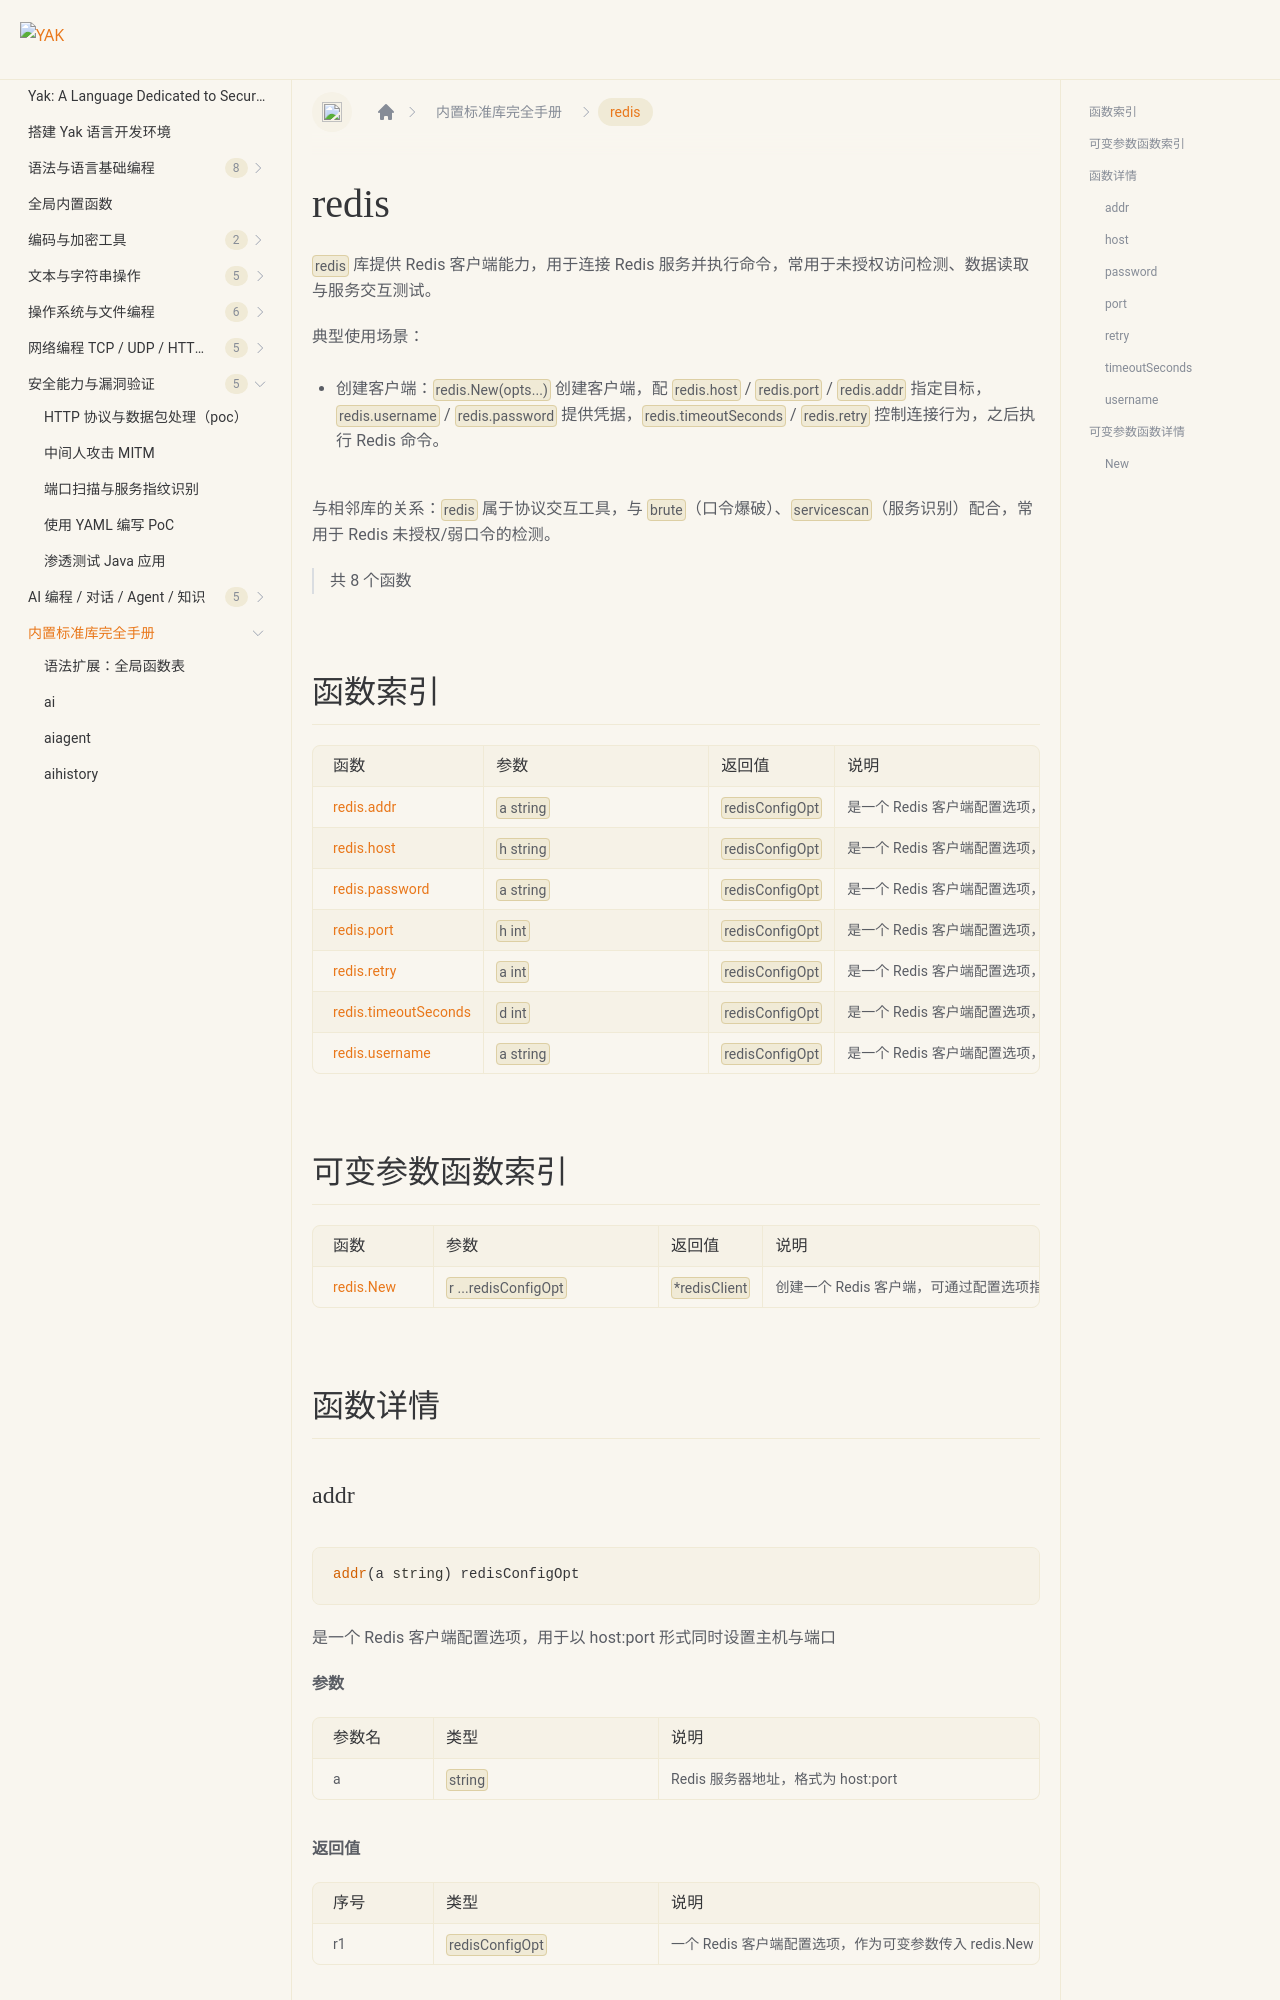

repository: yaklang/yaklang.github.io · page: en/docs/api/redis/index.html · generator: docusaurus

# redis {#library-redis}

`redis` 库提供 Redis 客户端能力，用于连接 Redis 服务并执行命令，常用于未授权访问检测、数据读取与服务交互测试。

典型使用场景：

- 创建客户端：`redis.New(opts...)` 创建客户端，配 `redis.host` / `redis.port` / `redis.addr` 指定目标，`redis.username` / `redis.password` 提供凭据，`redis.timeoutSeconds` / `redis.retry` 控制连接行为，之后执行 Redis 命令。

与相邻库的关系：`redis` 属于协议交互工具，与 `brute`（口令爆破）、`servicescan`（服务识别）配合，常用于 Redis 未授权/弱口令的检测。

> 共 8 个函数

## 函数索引

|函数|参数|返回值|说明|
|:--|:--|:--|:--|
| [redis.addr](#addr) | `a string` | `redisConfigOpt` | 是一个 Redis 客户端配置选项，用于以 host:port 形式同时设置主机与端口 |
| [redis.host](#host) | `h string` | `redisConfigOpt` | 是一个 Redis 客户端配置选项，用于设置 Redis 服务器主机地址 |
| [redis.password](#password) | `a string` | `redisConfigOpt` | 是一个 Redis 客户端配置选项，用于设置认证密码 |
| [redis.port](#port) | `h int` | `redisConfigOpt` | 是一个 Redis 客户端配置选项，用于设置 Redis 服务器端口 |
| [redis.retry](#retry) | `a int` | `redisConfigOpt` | 是一个 Redis 客户端配置选项，用于设置连接的最大重试次数 |
| [redis.timeoutSeconds](#timeoutseconds) | `d int` | `redisConfigOpt` | 是一个 Redis 客户端配置选项，用于设置连接与读写超时（单位：秒） |
| [redis.username](#username) | `a string` | `redisConfigOpt` | 是一个 Redis 客户端配置选项，用于设置认证用户名（Redis 6.0+ ACL） |
